Image classification data set "footwear" (akbar909/sarmad on GitHub). Class labels (2): fake, genuine.

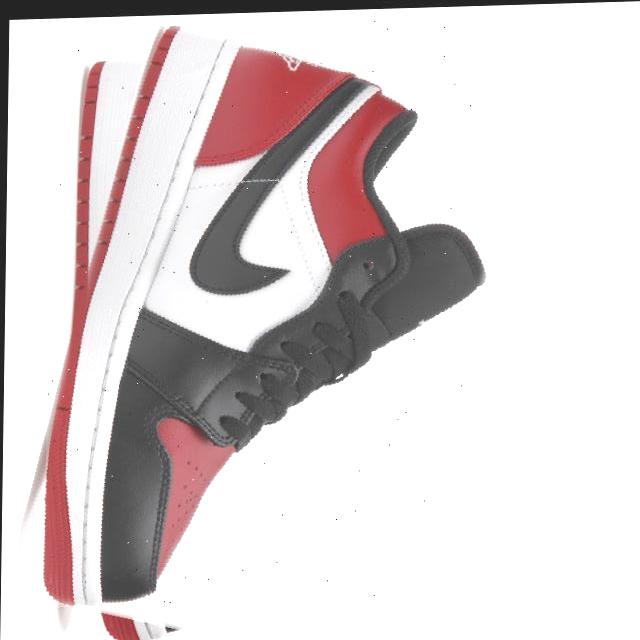
Label: genuine

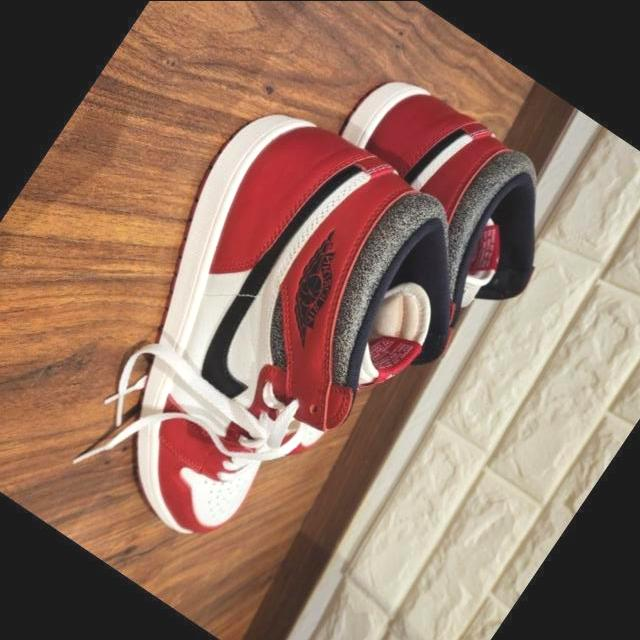
Label: genuine

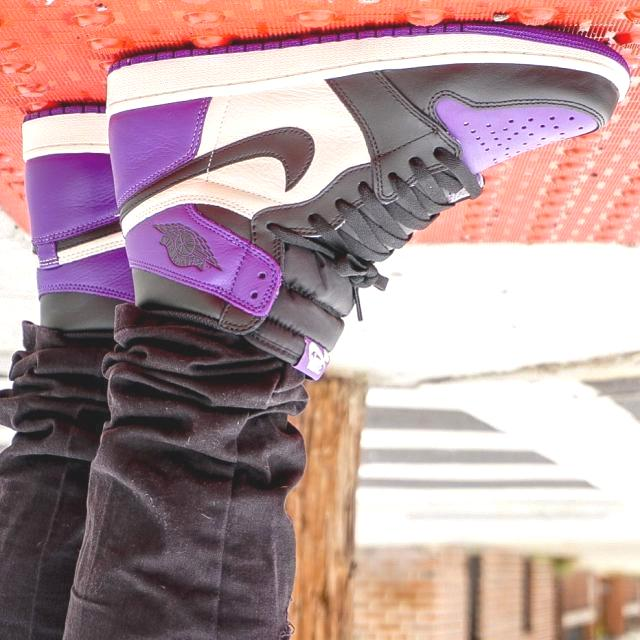
Label: genuine

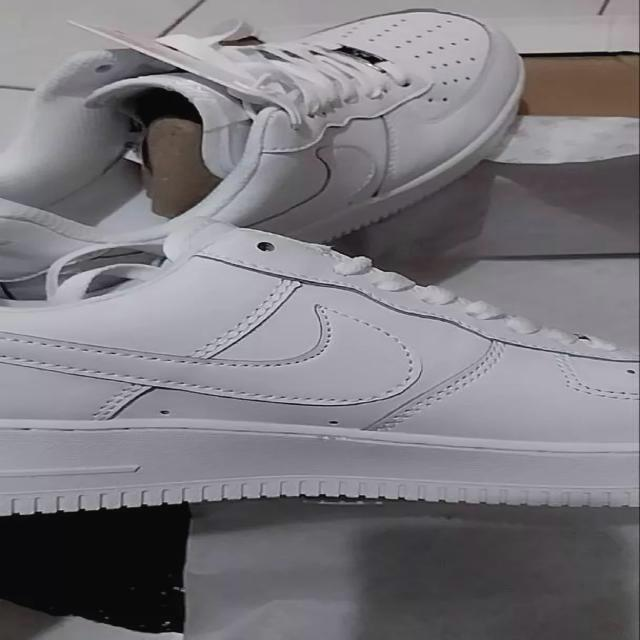
Label: fake

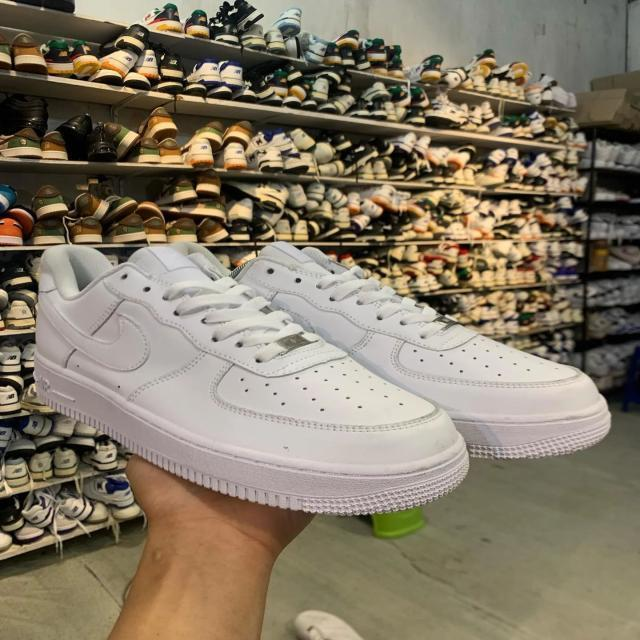
Label: fake

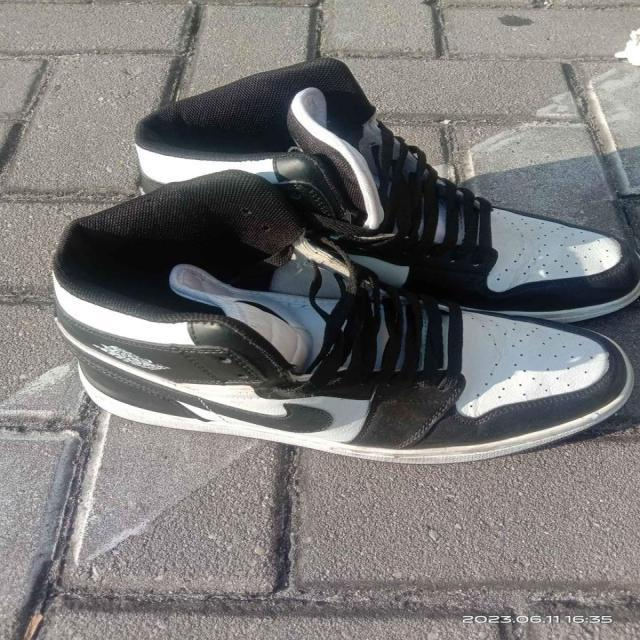
Label: fake
